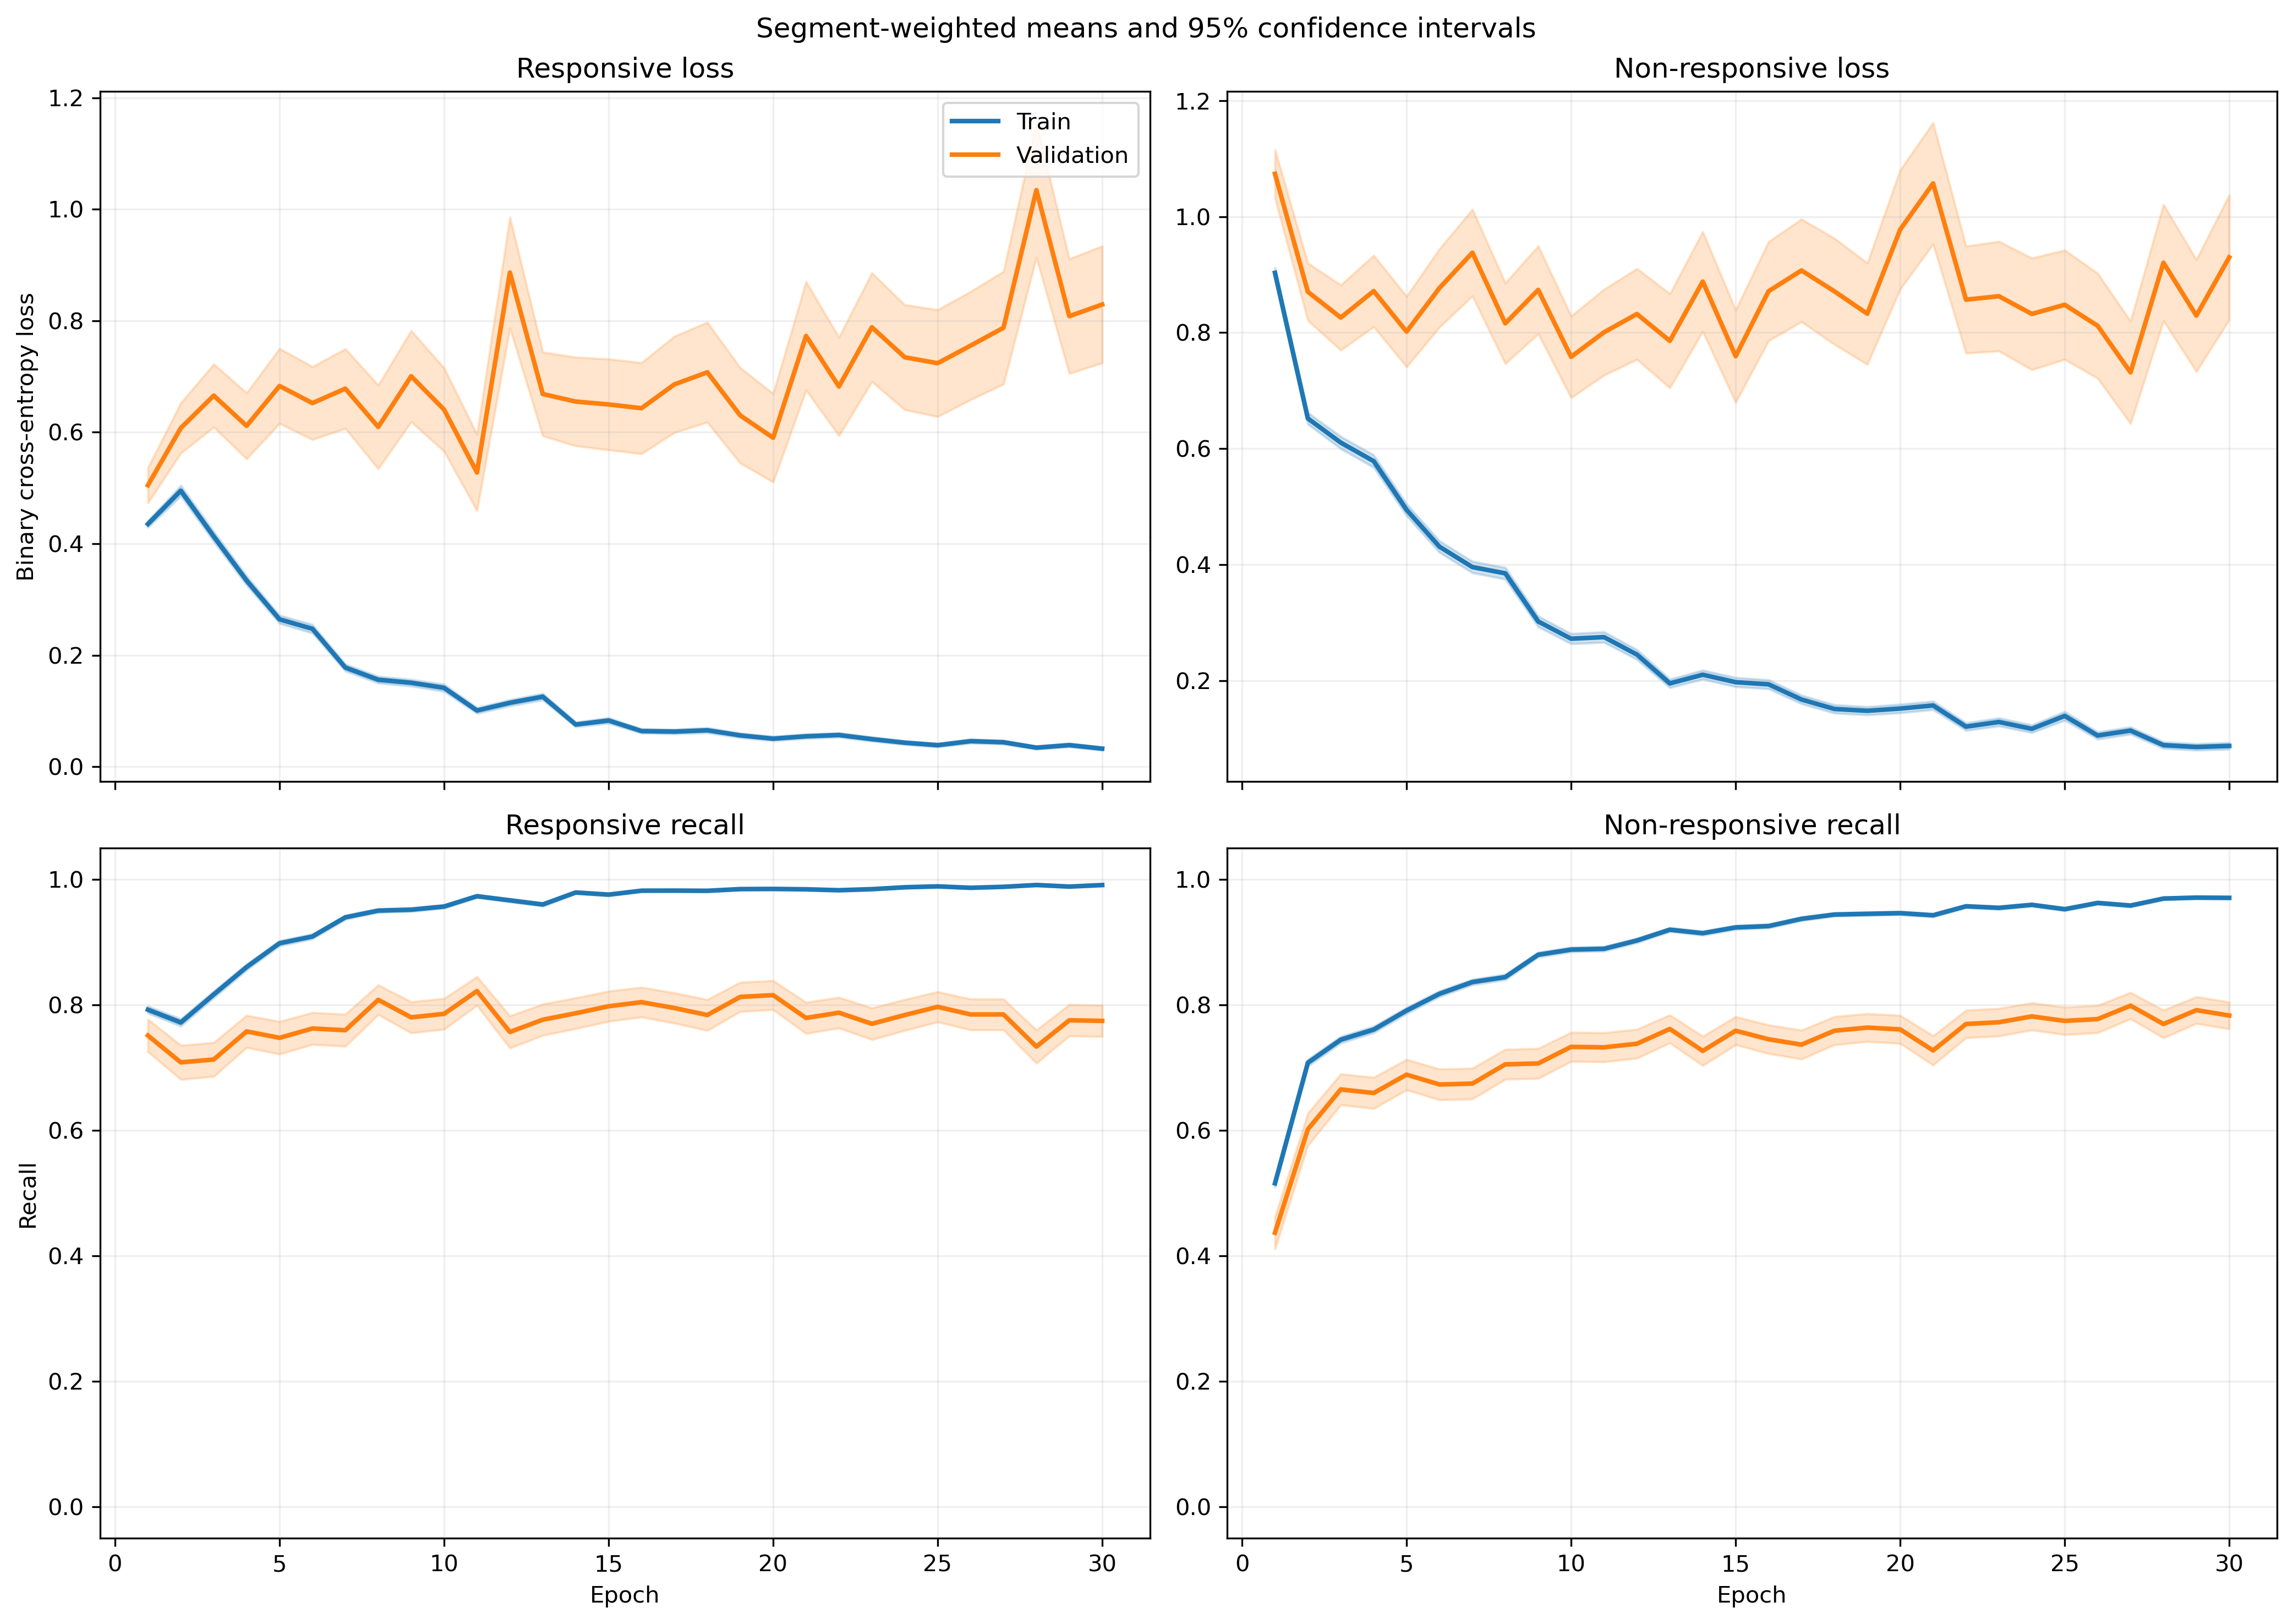

Values plotted in this chart, from the file beside it:
fold, epoch, split, r_loss, r_loss_count, r_loss_sum, r_loss_sum_sq, r_recall, r_recall_count, r_recall_sum, r_recall_sum_sq, nr_loss, nr_loss_count, nr_loss_sum, nr_loss_sum_sq, nr_recall, nr_recall_count, nr_recall_sum, nr_recall_sum_sq
1, 1, train, 0.4672, 1063, 496.6, 529.6, 0.7676, 1063, 816.0, 816.0, 0.8696, 1401, 1218, 1926, 0.566, 1401, 793.0, 793.0
1, 1, validation, 0.1039, 10, 1.039, 0.1642, 1.0, 10, 10.0, 10.0, , 0, 0.0, 0.0, , 0, 0.0, 0.0
1, 2, train, 0.4864, 1063, 517, 847.6, 0.7949, 1063, 845.0, 845.0, 0.6773, 1401, 948.9, 1707, 0.6845, 1401, 959.0, 959.0
1, 2, validation, 0.08676, 10, 0.8676, 0.119, 1.0, 10, 10.0, 10.0, , 0, 0.0, 0.0, , 0, 0.0, 0.0
1, 3, train, 0.3381, 1063, 359.4, 465.1, 0.8457, 1063, 899.0, 899.0, 0.7023, 1401, 983.9, 1908, 0.7231, 1401, 1013, 1013
1, 3, validation, 0.0434, 10, 0.434, 0.03105, 1.0, 10, 10.0, 10.0, , 0, 0.0, 0.0, , 0, 0.0, 0.0
1, 4, train, 0.3057, 1063, 325, 400.2, 0.8683, 1063, 923.0, 923.0, 0.5689, 1401, 797, 1480, 0.7816, 1401, 1095, 1095
1, 4, validation, 0.1314, 10, 1.314, 0.766, 0.9, 10, 9.0, 9.0, , 0, 0.0, 0.0, , 0, 0.0, 0.0
1, 5, train, 0.2441, 1063, 259.5, 267.1, 0.9087, 1063, 966.0, 966.0, 0.4913, 1401, 688.4, 1211, 0.7859, 1401, 1101, 1101
1, 5, validation, 0.04578, 10, 0.4578, 0.03316, 1.0, 10, 10.0, 10.0, , 0, 0.0, 0.0, , 0, 0.0, 0.0
1, 6, train, 0.5186, 1063, 551.3, 1253, 0.7996, 1063, 850.0, 850.0, 0.2859, 1401, 400.5, 818.8, 0.8787, 1401, 1231, 1231
1, 6, validation, 0.3301, 10, 3.301, 8.982, 0.9, 10, 9.0, 9.0, , 0, 0.0, 0.0, , 0, 0.0, 0.0
1, 7, train, 0.1651, 1063, 175.5, 193.7, 0.9407, 1063, 1000, 1000, 0.3504, 1401, 491, 932.1, 0.8465, 1401, 1186, 1186
1, 7, validation, 0.03809, 10, 0.3809, 0.02642, 1.0, 10, 10.0, 10.0, , 0, 0.0, 0.0, , 0, 0.0, 0.0
1, 8, train, 0.2073, 1063, 220.4, 414.7, 0.9351, 1063, 994.0, 994.0, 0.3235, 1401, 453.3, 1001, 0.8587, 1401, 1203, 1203
1, 8, validation, 0.01524, 10, 0.1524, 0.004311, 1.0, 10, 10.0, 10.0, , 0, 0.0, 0.0, , 0, 0.0, 0.0
1, 9, train, 0.1731, 1063, 184, 215.9, 0.9473, 1063, 1007, 1007, 0.2762, 1401, 387, 620.5, 0.868, 1401, 1216, 1216
1, 9, validation, 0.03789, 10, 0.3789, 0.01875, 1.0, 10, 10.0, 10.0, , 0, 0.0, 0.0, , 0, 0.0, 0.0
1, 10, train, 0.1271, 1063, 135.1, 232.1, 0.9539, 1063, 1014, 1014, 0.2369, 1401, 331.9, 825.1, 0.9079, 1401, 1272, 1272
1, 10, validation, 0.007272, 10, 0.07272, 0.0006459, 1.0, 10, 10.0, 10.0, , 0, 0.0, 0.0, , 0, 0.0, 0.0
1, 11, train, 0.07524, 1063, 79.98, 108, 0.9793, 1063, 1041, 1041, 0.2475, 1401, 346.7, 813.2, 0.9001, 1401, 1261, 1261
1, 11, validation, 0.01136, 10, 0.1136, 0.001673, 1.0, 10, 10.0, 10.0, , 0, 0.0, 0.0, , 0, 0.0, 0.0
1, 12, train, 0.1091, 1063, 115.9, 170.5, 0.9624, 1063, 1023, 1023, 0.1857, 1401, 260.2, 523.1, 0.9236, 1401, 1294, 1294
1, 12, validation, 0.0102, 10, 0.102, 0.001493, 1.0, 10, 10.0, 10.0, , 0, 0.0, 0.0, , 0, 0.0, 0.0
1, 13, train, 0.1211, 1063, 128.7, 204, 0.9614, 1063, 1022, 1022, 0.1455, 1401, 203.9, 390.9, 0.9479, 1401, 1328, 1328
1, 13, validation, 0.01159, 10, 0.1159, 0.001648, 1.0, 10, 10.0, 10.0, , 0, 0.0, 0.0, , 0, 0.0, 0.0
1, 14, train, 0.06517, 1063, 69.28, 112, 0.9831, 1063, 1045, 1045, 0.2153, 1401, 301.6, 664.8, 0.9086, 1401, 1273, 1273
1, 14, validation, 0.01355, 10, 0.1355, 0.00242, 1.0, 10, 10.0, 10.0, , 0, 0.0, 0.0, , 0, 0.0, 0.0
1, 15, train, 0.0587, 1063, 62.4, 91.75, 0.9831, 1063, 1045, 1045, 0.1349, 1401, 189, 451.3, 0.9465, 1401, 1326, 1326
1, 15, validation, 0.009618, 10, 0.09618, 0.001465, 1.0, 10, 10.0, 10.0, , 0, 0.0, 0.0, , 0, 0.0, 0.0
1, 16, train, 0.1008, 1063, 107.2, 193.3, 0.968, 1063, 1029, 1029, 0.1461, 1401, 204.6, 508.6, 0.9493, 1401, 1330, 1330
1, 16, validation, 0.0304, 10, 0.304, 0.02405, 1.0, 10, 10.0, 10.0, , 0, 0.0, 0.0, , 0, 0.0, 0.0
1, 17, train, 0.04405, 1063, 46.83, 73.37, 0.9878, 1063, 1050, 1050, 0.3616, 1401, 506.5, 1579, 0.8772, 1401, 1229, 1229
1, 17, validation, 0.09705, 10, 0.9705, 0.4387, 1.0, 10, 10.0, 10.0, , 0, 0.0, 0.0, , 0, 0.0, 0.0
1, 18, train, 0.1358, 1063, 144.3, 394.5, 0.9586, 1063, 1019, 1019, 0.1274, 1401, 178.5, 579.2, 0.9622, 1401, 1348, 1348
1, 18, validation, 0.04717, 10, 0.4717, 0.06606, 1.0, 10, 10.0, 10.0, , 0, 0.0, 0.0, , 0, 0.0, 0.0
1, 19, train, 0.03197, 1063, 33.99, 63.01, 0.9906, 1063, 1053, 1053, 0.1994, 1401, 279.3, 726.3, 0.9208, 1401, 1290, 1290
1, 19, validation, 0.004928, 10, 0.04928, 0.0005063, 1.0, 10, 10.0, 10.0, , 0, 0.0, 0.0, , 0, 0.0, 0.0
1, 20, train, 0.04201, 1063, 44.66, 100.3, 0.9887, 1063, 1051, 1051, 0.1655, 1401, 231.9, 625.7, 0.9393, 1401, 1316, 1316
1, 20, validation, 0.004355, 10, 0.04355, 0.0002719, 1.0, 10, 10.0, 10.0, , 0, 0.0, 0.0, , 0, 0.0, 0.0
1, 21, train, 0.03541, 1063, 37.64, 61.37, 0.9906, 1063, 1053, 1053, 0.1811, 1401, 253.8, 770.6, 0.9329, 1401, 1307, 1307
1, 21, validation, 0.01076, 10, 0.1076, 0.005026, 1.0, 10, 10.0, 10.0, , 0, 0.0, 0.0, , 0, 0.0, 0.0
1, 22, train, 0.0551, 1063, 58.57, 99.41, 0.984, 1063, 1046, 1046, 0.2056, 1401, 288.1, 723.1, 0.9258, 1401, 1297, 1297
1, 22, validation, 0.003856, 10, 0.03856, 0.0003432, 1.0, 10, 10.0, 10.0, , 0, 0.0, 0.0, , 0, 0.0, 0.0
1, 23, train, 0.0271, 1063, 28.8, 60.61, 0.9925, 1063, 1055, 1055, 0.3568, 1401, 499.8, 1632, 0.8751, 1401, 1226, 1226
1, 23, validation, 0.001961, 10, 0.01961, 5.753675100095279e-05, 1.0, 10, 10.0, 10.0, , 0, 0.0, 0.0, , 0, 0.0, 0.0
1, 24, train, 0.04692, 1063, 49.88, 90.16, 0.9831, 1063, 1045, 1045, 0.1041, 1401, 145.8, 388.4, 0.9657, 1401, 1353, 1353
1, 24, validation, 0.01605, 10, 0.1605, 0.00765, 1.0, 10, 10.0, 10.0, , 0, 0.0, 0.0, , 0, 0.0, 0.0
1, 25, train, 0.04777, 1063, 50.77, 81.46, 0.9878, 1063, 1050, 1050, 0.07378, 1401, 103.4, 279.5, 0.9764, 1401, 1368, 1368
1, 25, validation, 0.006346, 10, 0.06346, 0.00122, 1.0, 10, 10.0, 10.0, , 0, 0.0, 0.0, , 0, 0.0, 0.0
1, 26, train, 0.02472, 1063, 26.27, 28.66, 0.9906, 1063, 1053, 1053, 0.1424, 1401, 199.5, 479.8, 0.9515, 1401, 1333, 1333
1, 26, validation, 0.003076, 10, 0.03076, 0.0001918, 1.0, 10, 10.0, 10.0, , 0, 0.0, 0.0, , 0, 0.0, 0.0
1, 27, train, 0.02239, 1063, 23.8, 19.41, 0.9953, 1063, 1058, 1058, 0.1879, 1401, 263.3, 560.1, 0.9279, 1401, 1300, 1300
1, 27, validation, 0.04305, 10, 0.4305, 0.09216, 1.0, 10, 10.0, 10.0, , 0, 0.0, 0.0, , 0, 0.0, 0.0
1, 28, train, 0.03906, 1063, 41.52, 44.4, 0.9925, 1063, 1055, 1055, 0.04544, 1401, 63.66, 169.9, 0.9893, 1401, 1386, 1386
1, 28, validation, 0.01569, 10, 0.1569, 0.01076, 1.0, 10, 10.0, 10.0, , 0, 0.0, 0.0, , 0, 0.0, 0.0
1, 29, train, 0.0184, 1063, 19.56, 22.76, 0.9972, 1063, 1060, 1060, 0.09591, 1401, 134.4, 341.6, 0.9672, 1401, 1355, 1355
1, 29, validation, 0.002618, 10, 0.02618, 0.0001375, 1.0, 10, 10.0, 10.0, , 0, 0.0, 0.0, , 0, 0.0, 0.0
1, 30, train, 0.02164, 1063, 23.01, 42.39, 0.9972, 1063, 1060, 1060, 0.05956, 1401, 83.44, 215.6, 0.9807, 1401, 1374, 1374
1, 30, validation, 0.02407, 10, 0.2407, 0.04189, 1.0, 10, 10.0, 10.0, , 0, 0.0, 0.0, , 0, 0.0, 0.0
... 1,140 more rows
